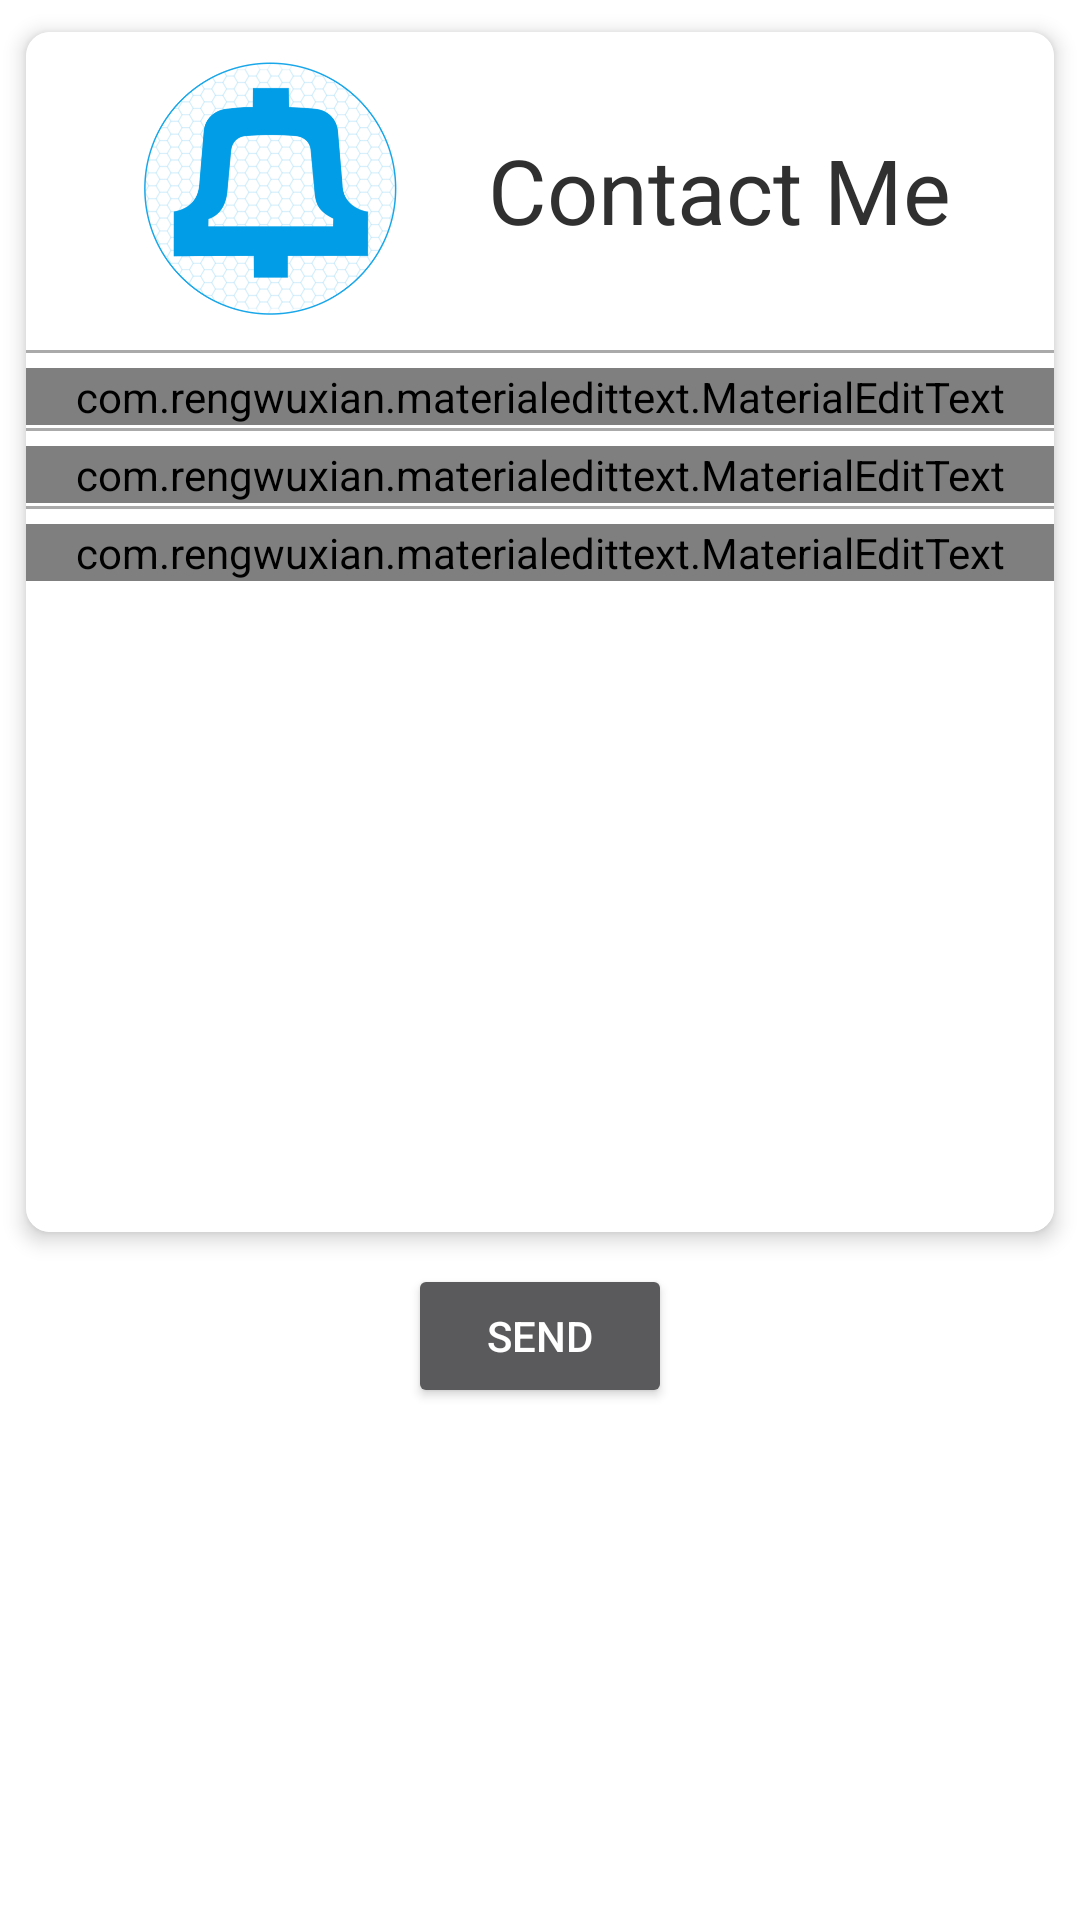

Write the Android layout XML for this screen, with the resource values it uses.
<!-- AndroidManifest.xml: application theme AppTheme -->
<!-- res/layout/contact.xml -->
<?xml version="1.0" encoding="utf-8"?>
<LinearLayout xmlns:android="http://schemas.android.com/apk/res/android"
    xmlns:app="http://schemas.android.com/apk/res-auto"
    android:layout_width="match_parent"
    android:layout_height="match_parent"
    android:background="@android:color/white"
    android:orientation="vertical">

    <ScrollView
        android:layout_width="match_parent"
        android:layout_height="wrap_content">

        <LinearLayout
            android:layout_width="match_parent"
            android:layout_height="match_parent"
            android:orientation="vertical">

            <android.support.v7.widget.CardView xmlns:card_view="http://schemas.android.com/apk/res-auto"
                android:id="@+id/card_view_contact"
                android:layout_width="match_parent"
                android:layout_height="wrap_content"
                android:layout_gravity="center"
                card_view:cardUseCompatPadding="true"
                android:layout_margin="2dp"
                android:clickable="false"
                android:foreground="@drawable/card_foreground"
                android:minHeight="400dp"
                card_view:cardBackgroundColor="#ffffff"
                card_view:cardCornerRadius="8dp"
                card_view:cardElevation="4dp">

                <LinearLayout
                    android:layout_width="match_parent"
                    android:layout_height="wrap_content"
                    android:background="@android:color/white"
                    android:minHeight="400dp"
                    android:orientation="vertical">

                    <LinearLayout
                        android:layout_width="match_parent"
                        android:layout_height="wrap_content"
                        android:gravity="center"
                        android:orientation="horizontal">

                        <RelativeLayout
                            android:layout_width="match_parent"
                            android:layout_height="wrap_content"
                            android:gravity="center">

                            <LinearLayout
                                android:layout_width="wrap_content"
                                android:layout_height="wrap_content">

                                <ImageView
                                    android:id="@+id/about_me_logo"
                                    android:layout_width="105dp"
                                    android:layout_height="105dp"
                                    android:layout_gravity="center"
                                    android:layout_marginRight="10dp"
                                    android:background="@android:color/transparent"
                                    android:paddingBottom="10dp"
                                    android:paddingTop="10dp"
                                    android:scaleType="fitCenter"
                                    android:src="@drawable/contact_logo" />

                                <TextView
                                    android:id="@+id/about_me_title"
                                    android:layout_width="wrap_content"
                                    android:layout_height="match_parent"
                                    android:layout_centerVertical="true"
                                    android:layout_marginLeft="10dp"
                                    android:layout_marginRight="5dp"
                                    android:gravity="center"
                                    android:text="Contact Me"
                                    android:textColor="@color/background_material_dark"
                                    android:textSize="30sp" />
                            </LinearLayout>
                        </RelativeLayout>
                    </LinearLayout>

                    <View
                        android:layout_width="fill_parent"
                        android:layout_height="1dp"
                        android:layout_marginBottom="5dp"
                        android:layout_marginTop="1dp"
                        android:background="@android:color/darker_gray" />

                    <com.rengwuxian.materialedittext.MaterialEditText
                        android:id="@+id/nameField"
                        android:layout_width="match_parent"
                        android:layout_height="wrap_content"
                        android:ems="10"
                        android:gravity="center"
                        android:hint="Your Name"
                        android:inputType="textPersonName"
                        app:met_floatingLabel="none"
                        app:met_hideUnderline="true" />

                    <View
                        android:layout_width="fill_parent"
                        android:layout_height="1dp"
                        android:layout_marginBottom="5dp"
                        android:layout_marginTop="1dp"
                        android:background="@android:color/darker_gray" />

                    <com.rengwuxian.materialedittext.MaterialEditText
                        android:id="@+id/subjectField"
                        android:layout_width="match_parent"
                        android:layout_height="wrap_content"
                        android:ems="10"
                        android:gravity="center"
                        android:hint="Subject"
                        android:inputType="textPersonName"
                        app:met_floatingLabel="none"
                        app:met_hideUnderline="true" />

                    <View
                        android:layout_width="fill_parent"
                        android:layout_height="1dp"
                        android:layout_marginBottom="5dp"
                        android:layout_marginTop="1dp"
                        android:background="@android:color/darker_gray" />

                    <com.rengwuxian.materialedittext.MaterialEditText
                        android:id="@+id/messageField"
                        android:layout_width="match_parent"
                        android:layout_height="wrap_content"
                        android:ems="10"
                        android:gravity="center"
                        android:hint="Message"
                        android:inputType="textMultiLine"
                        android:paddingLeft="10dp"
                        android:paddingRight="10dp"
                        app:met_floatingLabel="none"
                        app:met_hideUnderline="true" />

                </LinearLayout>

            </android.support.v7.widget.CardView>

            <RelativeLayout
                android:layout_width="match_parent"
                android:layout_height="wrap_content">

                <Button
                    android:id="@+id/sendButton"
                    android:layout_width="wrap_content"
                    android:layout_height="wrap_content"
                    android:layout_centerInParent="true"
                    android:text="Send" />

            </RelativeLayout>
        </LinearLayout>
    </ScrollView>
</LinearLayout>
<!-- resources referenced by this layout -->
<resources>
  <!-- drawable contact_logo: png bitmap (drawable-hdpi, 49385 bytes) -->
  <style name="AppTheme" parent="Theme.AppCompat.NoActionBar">
          
          <item name="windowActionBar">false</item>
      </style>
</resources>
